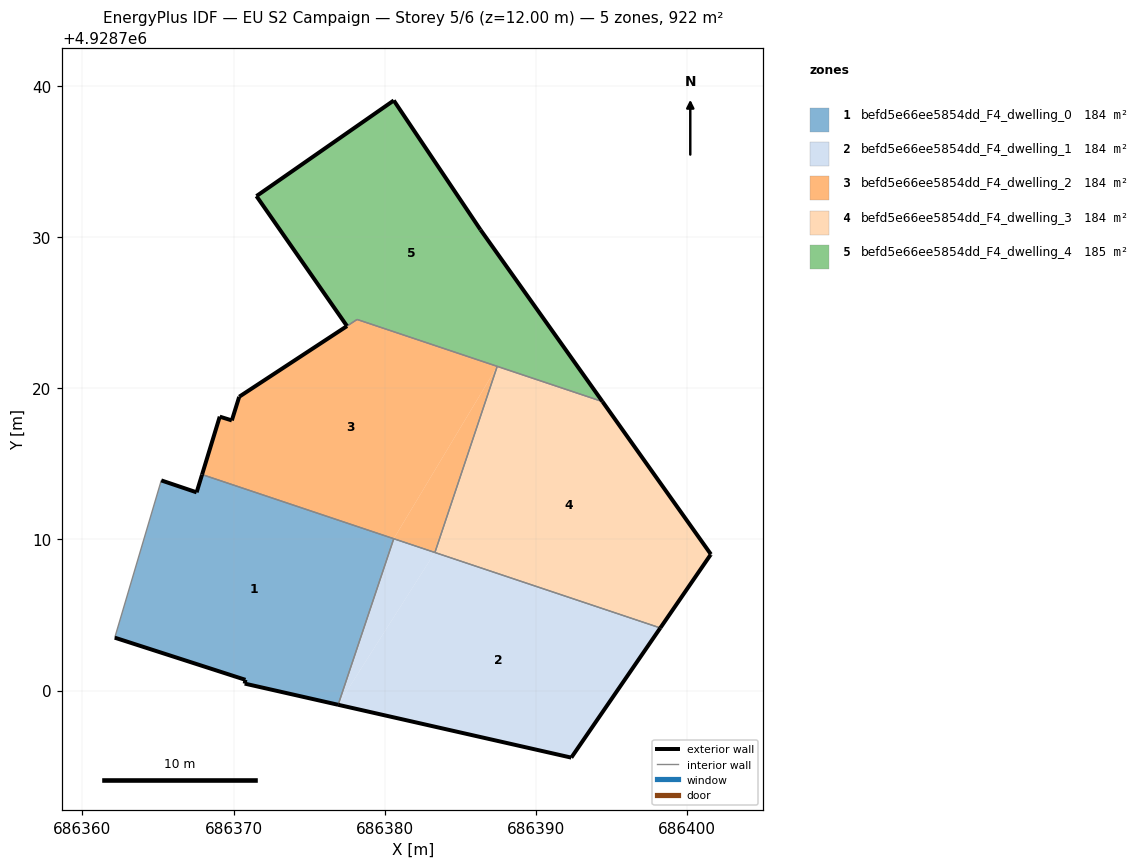
=== STOREY PLAN SPEC (per zone: floor XY polygon, exterior-wall plan segments, windows/doors) ===
zone 1: befd5e66ee5854dd_F4_dwelling_0  (184.4 m²)
  floor: (686376.92, 4928699.06) (686380.60, 4928710.05) (686367.92, 4928714.30) (686367.56, 4928713.12) (686365.22, 4928713.91) (686362.14, 4928703.50) (686370.79, 4928700.71) (686370.74, 4928700.46)
  exterior wall: (686376.92, 4928699.06) – (686370.74, 4928700.46)  [6.3 m]
  exterior wall: (686370.74, 4928700.46) – (686370.79, 4928700.71)  [0.3 m]
  exterior wall: (686370.79, 4928700.71) – (686362.14, 4928703.50)  [9.1 m]
  exterior wall: (686365.22, 4928713.91) – (686367.56, 4928713.12)  [2.5 m]
  exterior wall: (686367.56, 4928713.12) – (686367.92, 4928714.30)  [1.2 m]
  interior walls: 3
zone 2: befd5e66ee5854dd_F4_dwelling_1  (184.4 m²)
  floor: (686392.36, 4928695.56) (686398.25, 4928704.14) (686383.33, 4928709.14) (686376.92, 4928699.06)
  floor: (686376.92, 4928699.06) (686383.33, 4928709.14) (686380.60, 4928710.05)
  exterior wall: (686392.36, 4928695.56) – (686376.92, 4928699.06)  [15.8 m]
  exterior wall: (686398.25, 4928704.14) – (686392.36, 4928695.56)  [10.4 m]
  interior walls: 3
zone 3: befd5e66ee5854dd_F4_dwelling_2  (183.9 m²)
  floor: (686380.60, 4928710.05) (686387.45, 4928721.46) (686378.18, 4928724.56) (686370.38, 4928719.45) (686370.37, 4928719.43) (686369.89, 4928717.88) (686369.09, 4928718.13) (686367.92, 4928714.30)
  floor: (686383.33, 4928709.14) (686387.45, 4928721.46) (686380.60, 4928710.05)
  exterior wall: (686367.92, 4928714.30) – (686369.09, 4928718.13)  [4.0 m]
  exterior wall: (686369.09, 4928718.13) – (686369.89, 4928717.88)  [0.8 m]
  exterior wall: (686369.89, 4928717.88) – (686370.37, 4928719.43)  [1.6 m]
  exterior wall: (686370.37, 4928719.43) – (686370.38, 4928719.45)  [0.0 m]
  exterior wall: (686370.38, 4928719.45) – (686377.51, 4928724.12)  [8.5 m]
  interior walls: 5
zone 4: befd5e66ee5854dd_F4_dwelling_3  (184.4 m²)
  floor: (686394.42, 4928719.12) (686401.60, 4928709.02) (686401.57, 4928708.99) (686398.25, 4928704.14) (686383.33, 4928709.14) (686387.45, 4928721.46)
  exterior wall: (686401.60, 4928709.02) – (686401.57, 4928708.99)  [0.0 m]
  exterior wall: (686401.57, 4928708.99) – (686398.25, 4928704.14)  [5.9 m]
  exterior wall: (686394.42, 4928719.12) – (686401.60, 4928709.02)  [12.4 m]
  interior walls: 3
zone 5: befd5e66ee5854dd_F4_dwelling_4  (184.8 m²)
  floor: (686394.42, 4928719.12) (686386.35, 4928730.50) (686380.61, 4928739.06) (686371.52, 4928732.73) (686377.51, 4928724.13) (686378.17, 4928724.57)
  exterior wall: (686371.52, 4928732.73) – (686380.61, 4928739.06)  [11.1 m]
  exterior wall: (686380.61, 4928739.06) – (686386.35, 4928730.50)  [10.3 m]
  exterior wall: (686386.35, 4928730.50) – (686394.42, 4928719.12)  [13.9 m]
  exterior wall: (686377.51, 4928724.13) – (686371.52, 4928732.73)  [10.5 m]
  interior walls: 3

=== DERIVED (storey summary) ===
Building: EU S2 Campaign
Storey: 5 of 6  (floor level z = 12.00 m)
Storey gross floor area: 921.9 m²
Zones on this storey: 5
  - befd5e66ee5854dd_F4_dwelling_0: floor 184.4 m²; exterior wall 19.4 m (58.2 m²); WWR 0.0%
  - befd5e66ee5854dd_F4_dwelling_1: floor 184.4 m²; exterior wall 26.2 m (78.7 m²); WWR 0.0%
  - befd5e66ee5854dd_F4_dwelling_2: floor 183.9 m²; exterior wall 15.0 m (45.1 m²); WWR 0.0%
  - befd5e66ee5854dd_F4_dwelling_3: floor 184.4 m²; exterior wall 18.3 m (54.9 m²); WWR 0.0%
  - befd5e66ee5854dd_F4_dwelling_4: floor 184.8 m²; exterior wall 45.8 m (137.4 m²); WWR 0.0%
Zone adjacency (shared interzone walls):
  - befd5e66ee5854dd_F4_dwelling_0 ↔ befd5e66ee5854dd_F4_dwelling_1
  - befd5e66ee5854dd_F4_dwelling_0 ↔ befd5e66ee5854dd_F4_dwelling_2
  - befd5e66ee5854dd_F4_dwelling_1 ↔ befd5e66ee5854dd_F4_dwelling_2
  - befd5e66ee5854dd_F4_dwelling_1 ↔ befd5e66ee5854dd_F4_dwelling_3
  - befd5e66ee5854dd_F4_dwelling_2 ↔ befd5e66ee5854dd_F4_dwelling_3
  - befd5e66ee5854dd_F4_dwelling_2 ↔ befd5e66ee5854dd_F4_dwelling_4
  - befd5e66ee5854dd_F4_dwelling_3 ↔ befd5e66ee5854dd_F4_dwelling_4